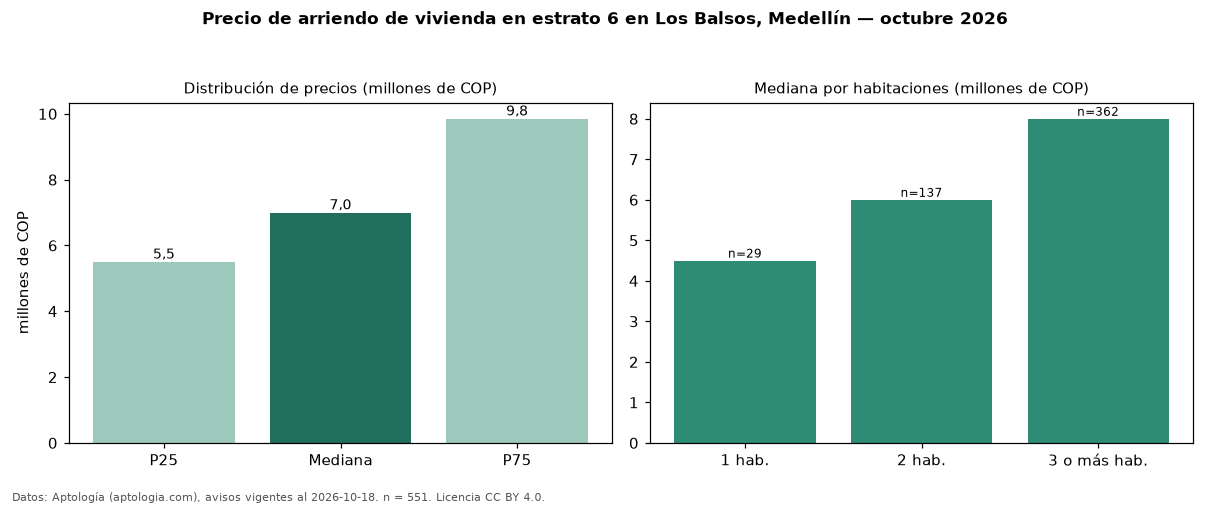

Data behind this chart, as committed beside it:
seccion, metrica, valor, moneda, n
precio, p25, 5500000, COP, 551
precio, mediana, 7000000, COP, 551
precio, p75, 9850000, COP, 551
precio, minimo, 2500000, COP, 551
precio, maximo, 29000000, COP, 551
m2, mediana_precio_m2, 54286, COP, 545
m2, area_mediana_m2, 126.4, m2, 545
admin, mediana_admin_mes, 944945, COP, 28
banos, mediana_banos, 3.0, , 
parqueadero, pct_con_parqueadero, 98.0, %, 550
estrato, estrato_mas_frecuente, 6, , 551
habitaciones, 1, 4500000, COP, 29
habitaciones, 2, 6000000, COP, 137
habitaciones, 3+, 8000000, COP, 362
fuente, fecha_datos, 2026-10-18, , 
fuente, atribucion, https://www.aptologia.com/arriendo/medel…, , 
fuente, licencia, CC BY 4.0, , 
